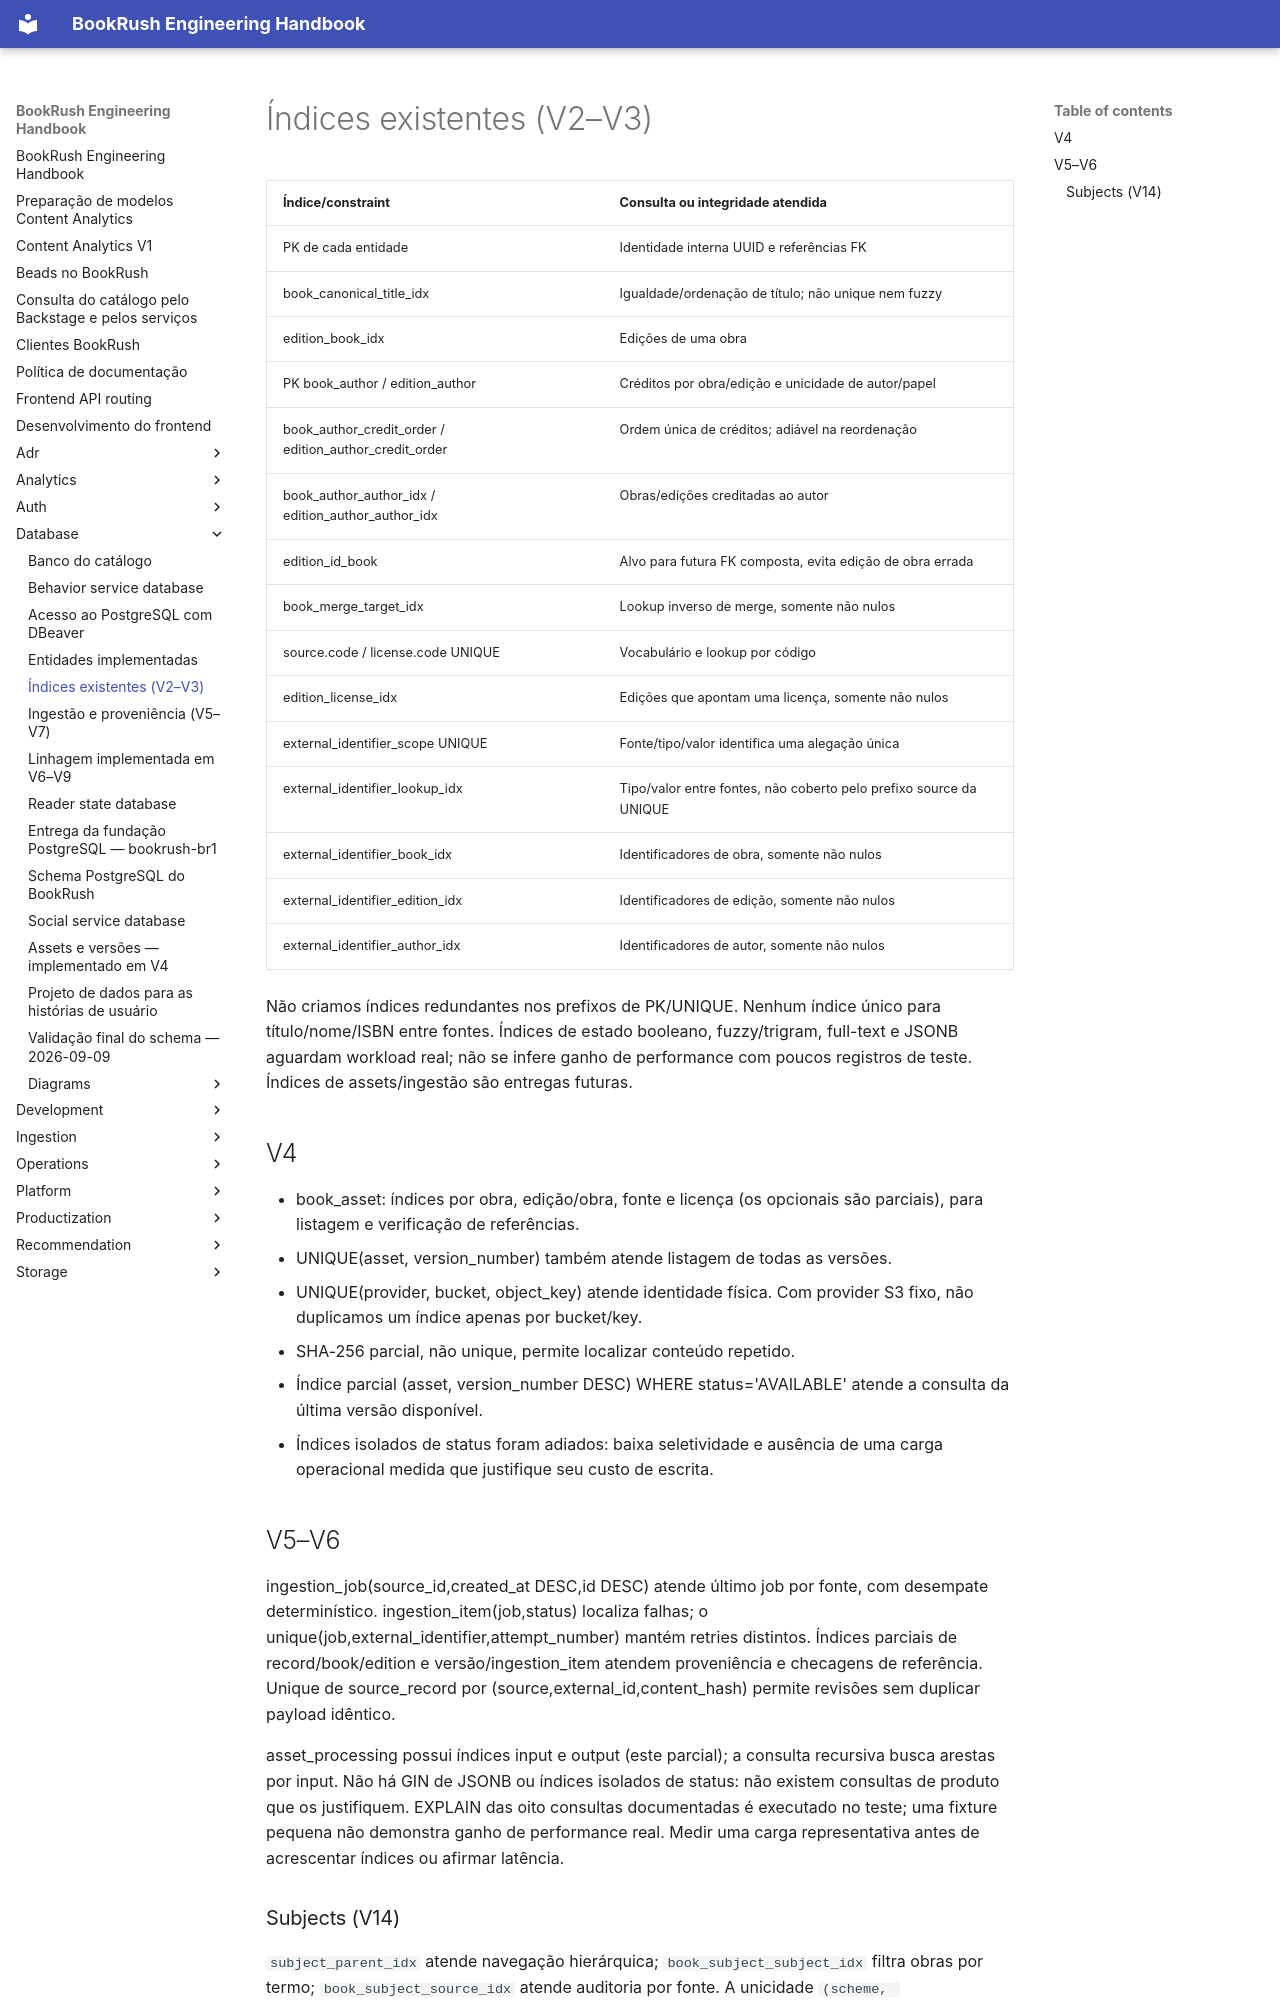

repository: jvteodoro/BookRush · page: database/indexes/index.html · generator: mkdocs

# Índices existentes (V2–V3)

| Índice/constraint | Consulta ou integridade atendida |
| --- | --- |
| PK de cada entidade | Identidade interna UUID e referências FK |
| book_canonical_title_idx | Igualdade/ordenação de título; não unique nem fuzzy |
| edition_book_idx | Edições de uma obra |
| PK book_author / edition_author | Créditos por obra/edição e unicidade de autor/papel |
| book_author_credit_order / edition_author_credit_order | Ordem única de créditos; adiável na reordenação |
| book_author_author_idx / edition_author_author_idx | Obras/edições creditadas ao autor |
| edition_id_book | Alvo para futura FK composta, evita edição de obra errada |
| book_merge_target_idx | Lookup inverso de merge, somente não nulos |
| source.code / license.code UNIQUE | Vocabulário e lookup por código |
| edition_license_idx | Edições que apontam uma licença, somente não nulos |
| external_identifier_scope UNIQUE | Fonte/tipo/valor identifica uma alegação única |
| external_identifier_lookup_idx | Tipo/valor entre fontes, não coberto pelo prefixo source da UNIQUE |
| external_identifier_book_idx | Identificadores de obra, somente não nulos |
| external_identifier_edition_idx | Identificadores de edição, somente não nulos |
| external_identifier_author_idx | Identificadores de autor, somente não nulos |

Não criamos índices redundantes nos prefixos de PK/UNIQUE. Nenhum índice único
para título/nome/ISBN entre fontes. Índices de estado booleano, fuzzy/trigram,
full-text e JSONB aguardam workload real; não se infere ganho de performance
com poucos registros de teste. Índices de assets/ingestão são entregas futuras.

## V4

- book_asset: índices por obra, edição/obra, fonte e licença (os opcionais
  são parciais), para listagem e verificação de referências.
- UNIQUE(asset, version_number) também atende listagem de todas as versões.
- UNIQUE(provider, bucket, object_key) atende identidade física. Com provider
  S3 fixo, não duplicamos um índice apenas por bucket/key.
- SHA-256 parcial, não unique, permite localizar conteúdo repetido.
- Índice parcial (asset, version_number DESC) WHERE status='AVAILABLE' atende
  a consulta da última versão disponível.
- Índices isolados de status foram adiados: baixa seletividade e ausência de
  uma carga operacional medida que justifique seu custo de escrita.

## V5–V6

ingestion_job(source_id,created_at DESC,id DESC) atende último job por fonte,
com desempate determinístico. ingestion_item(job,status) localiza falhas; o
unique(job,external_identifier,attempt_number) mantém retries distintos.
Índices parciais de record/book/edition e versão/ingestion_item atendem
proveniência e checagens de referência. Unique de source_record por
(source,external_id,content_hash) permite revisões sem duplicar payload idêntico.

asset_processing possui índices input e output (este parcial); a consulta
recursiva busca arestas por input. Não há GIN de JSONB ou índices isolados de
status: não existem consultas de produto que os justifiquem. EXPLAIN das oito
consultas documentadas é executado no teste; uma fixture pequena não demonstra
ganho de performance real. Medir uma carga representativa antes de acrescentar
índices ou afirmar latência.
